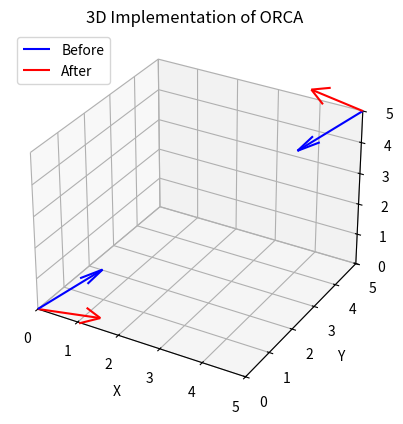

The script that saved this image:
import numpy as np
import matplotlib.pyplot as plt
from mpl_toolkits.mplot3d import Axes3D
from mpl_toolkits.mplot3d import proj3d

VA1 = [1, 1, 1]
VA2 = [0.14666667296224753, 2.153588015193439, -1.860254669268945]

VB1 = [-1, -1, -1]
VB2 = [-0.14666667296224753, -2.153588015193439, 1.8602546692689454]

PA = [0, 0, 0]
PB = [5, 5, 5]


def plottingVectors(ax, x_start, y_start, z_start, x_end, y_end, z_end, colour):


    # Plot the vector
    ax.quiver(x_start, y_start, z_start,
            x_end - x_start, y_end - y_start, z_end - z_start,
            color=colour)

    # Add an arrowhead at the end of the vector
    arrow_end = np.array([[x_end, y_end, z_end]])
    proj_arrow_end = proj3d.proj_transform(arrow_end[:, 0], arrow_end[:, 1], arrow_end[:, 2], ax.get_proj())
    arrow_size = 20
    #ax.scatter(proj_arrow_end[0], proj_arrow_end[1], proj_arrow_end[2], color='blue', s=arrow_size)

    # Set labels and title
    ax.set_xlabel('X')
    ax.set_ylabel('Y')
    ax.set_zlabel('Z')
    ax.set_xlim([0, 5])
    ax.set_ylim([0, 5])
    ax.set_zlim([0, 5])
    plt.title('3D Implementation of ORCA')

    return 


# Create a 3D plot
fig = plt.figure()
ax = fig.add_subplot(111, projection='3d')
plottingVectors(ax, PA[0], PA[1], PA[2], PA[0] + VA1[0], PA[1] + VA1[1], PA[2] + VA1[2], 'blue')
plottingVectors(ax, PA[0], PA[1], PA[2], PA[0] + VA2[0], PA[1] + VA2[1], PA[2] + VA2[2], 'red')
plottingVectors(ax, PB[0], PB[1], PB[2], PB[0] + VB1[0], PB[1] + VB1[1], PB[2] + VB1[2], 'blue')
plottingVectors(ax, PB[0], PB[1], PB[2], PB[0] + VB2[0], PB[1] + VB2[1], PB[2] + VB2[2], 'red')

plt.legend(['Before', 'After'], loc='upper left')
# Show the plot
plt.show()